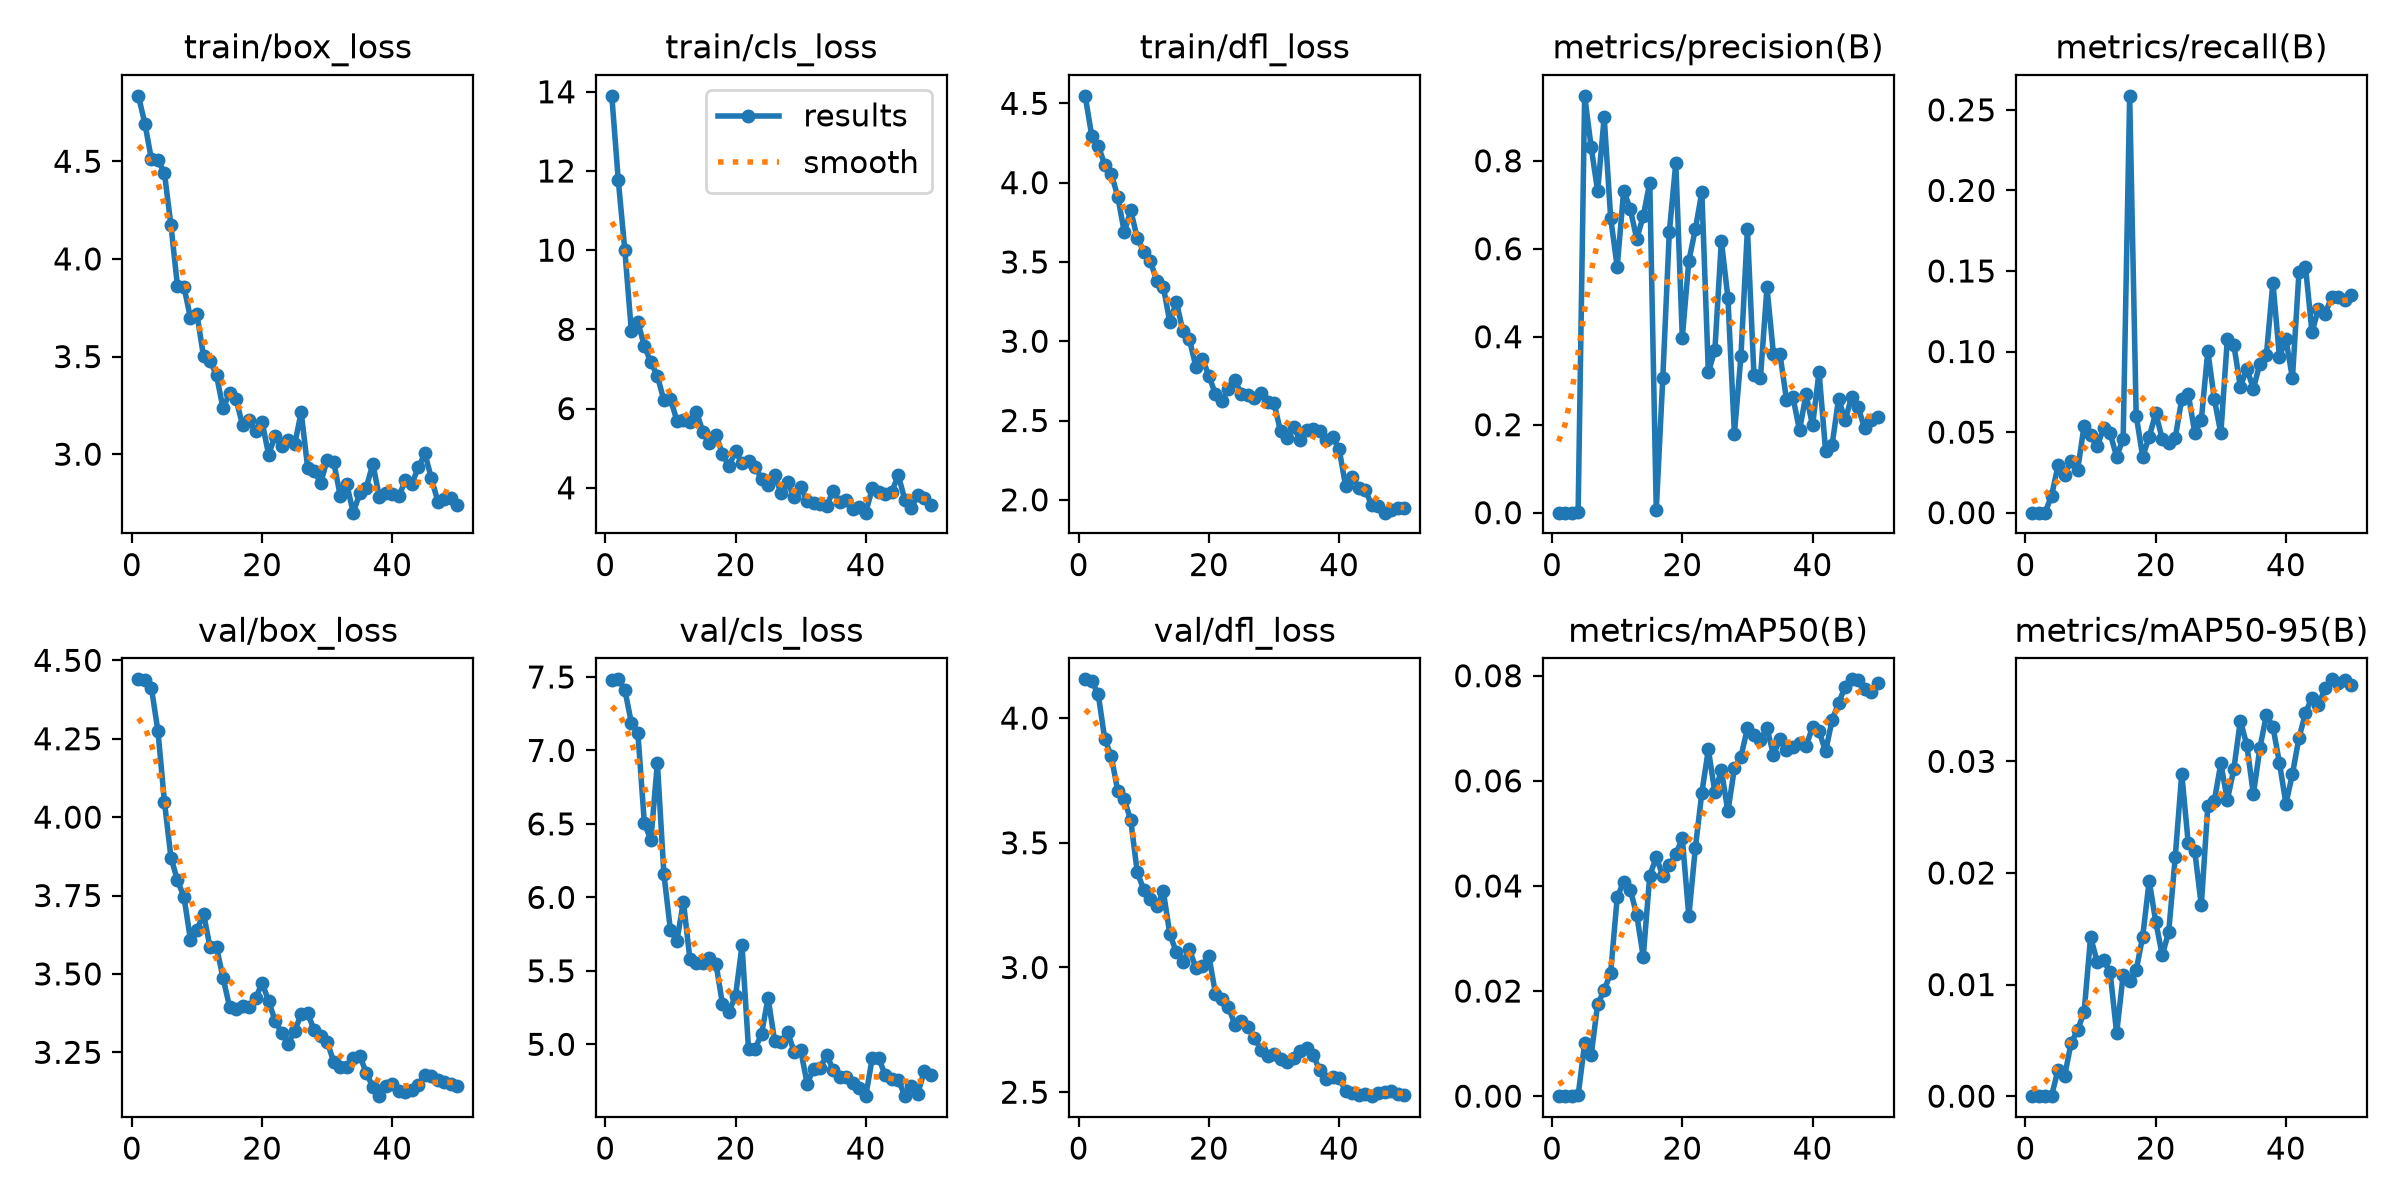

The data file committed next to this chart (first rows):
epoch, time, train/box_loss, train/cls_loss, train/dfl_loss, metrics/precision(B), metrics/recall(B), metrics/mAP50(B), metrics/mAP50-95(B), val/box_loss, val/cls_loss, val/dfl_loss, lr/pg0, lr/pg1, lr/pg2
1, 22.39, 4.835, 13.9, 4.547, 0, 0, 0, 0, 4.439, 7.482, 4.156, 0.000154, 0.000154, 0.000154
2, 34.68, 4.693, 11.76, 4.295, 0, 0, 0, 0, 4.437, 7.484, 4.148, 0.0003065, 0.0003065, 0.0003065
3, 46.73, 4.51, 10, 4.234, 0, 0, 0, 0, 4.411, 7.414, 4.096, 0.0004527, 0.0004527, 0.0004527
4, 58.93, 4.506, 7.96, 4.113, 0.00074, 0.01033, 0.00014, 3e-05, 4.275, 7.188, 3.917, 0.0004477, 0.0004477, 0.0004477
5, 71.29, 4.439, 8.178, 4.057, 0.9477, 0.02941, 0.01002, 0.00235, 4.048, 7.122, 3.847, 0.0004383, 0.0004383, 0.0004383
6, 83.68, 4.172, 7.586, 3.912, 0.8312, 0.02353, 0.00775, 0.00178, 3.871, 6.505, 3.708, 0.0004289, 0.0004289, 0.0004289
7, 95.97, 3.861, 7.167, 3.689, 0.7308, 0.03209, 0.01753, 0.00474, 3.798, 6.39, 3.675, 0.0004195, 0.0004195, 0.0004195
8, 108.3, 3.857, 6.825, 3.824, 0.8997, 0.0262, 0.02013, 0.00593, 3.746, 6.916, 3.59, 0.00041, 0.00041, 0.00041
9, 120.6, 3.697, 6.207, 3.649, 0.6697, 0.05391, 0.0235, 0.00751, 3.608, 6.16, 3.381, 0.0004006, 0.0004006, 0.0004006
10, 132.9, 3.716, 6.251, 3.565, 0.5588, 0.04803, 0.03785, 0.01427, 3.641, 5.778, 3.312, 0.0003912, 0.0003912, 0.0003912
11, 145.2, 3.501, 5.695, 3.505, 0.7323, 0.04118, 0.0408, 0.01206, 3.692, 5.704, 3.274, 0.0003818, 0.0003818, 0.0003818
12, 157.5, 3.479, 5.722, 3.379, 0.6904, 0.05241, 0.03932, 0.01217, 3.585, 5.971, 3.245, 0.0003723, 0.0003723, 0.0003723
13, 170, 3.403, 5.673, 3.344, 0.6226, 0.0492, 0.0345, 0.01109, 3.585, 5.578, 3.305, 0.0003629, 0.0003629, 0.0003629
14, 182.2, 3.234, 5.922, 3.119, 0.674, 0.03476, 0.02651, 0.00564, 3.487, 5.553, 3.133, 0.0003535, 0.0003535, 0.0003535
15, 194.6, 3.314, 5.409, 3.248, 0.7506, 0.04599, 0.04197, 0.01086, 3.395, 5.552, 3.062, 0.0003441, 0.0003441, 0.0003441
16, 207, 3.281, 5.123, 3.066, 0.00567, 0.2587, 0.04545, 0.01036, 3.39, 5.59, 3.022, 0.0003346, 0.0003346, 0.0003346
17, 219.4, 3.148, 5.345, 3.012, 0.3054, 0.0603, 0.04196, 0.01127, 3.399, 5.549, 3.073, 0.0003252, 0.0003252, 0.0003252
18, 231.7, 3.174, 4.846, 2.839, 0.6373, 0.03476, 0.04389, 0.0143, 3.395, 5.272, 2.998, 0.0003158, 0.0003158, 0.0003158
19, 244.1, 3.116, 4.554, 2.891, 0.7953, 0.04706, 0.046, 0.01929, 3.422, 5.223, 3.006, 0.0003064, 0.0003064, 0.0003064
20, 256.3, 3.164, 4.919, 2.781, 0.3981, 0.06163, 0.04906, 0.01565, 3.471, 5.328, 3.046, 0.0002969, 0.0002969, 0.0002969
21, 268.7, 2.998, 4.625, 2.667, 0.5722, 0.04599, 0.03423, 0.01263, 3.413, 5.673, 2.896, 0.0002875, 0.0002875, 0.0002875
22, 281, 3.095, 4.685, 2.623, 0.6442, 0.04332, 0.04721, 0.01472, 3.35, 4.966, 2.872, 0.0002781, 0.0002781, 0.0002781
23, 293.4, 3.041, 4.538, 2.702, 0.729, 0.04652, 0.05774, 0.02145, 3.312, 4.967, 2.842, 0.0002687, 0.0002687, 0.0002687
24, 305.7, 3.075, 4.225, 2.752, 0.3189, 0.07044, 0.06598, 0.0289, 3.278, 5.072, 2.769, 0.0002592, 0.0002592, 0.0002592
25, 318.2, 3.05, 4.082, 2.667, 0.3697, 0.07372, 0.05778, 0.02264, 3.318, 5.316, 2.787, 0.0002498, 0.0002498, 0.0002498
26, 330.1, 3.215, 4.323, 2.659, 0.6178, 0.04953, 0.06202, 0.02195, 3.371, 5.024, 2.76, 0.0002404, 0.0002404, 0.0002404
27, 341.8, 2.93, 3.864, 2.641, 0.4891, 0.05732, 0.05418, 0.01709, 3.374, 5.013, 2.715, 0.000231, 0.000231, 0.000231
28, 354.1, 2.913, 4.136, 2.674, 0.1796, 0.1003, 0.06239, 0.02598, 3.321, 5.082, 2.67, 0.0002215, 0.0002215, 0.0002215
29, 366.3, 2.853, 3.757, 2.619, 0.3553, 0.07057, 0.06452, 0.02645, 3.303, 4.95, 2.644, 0.0002121, 0.0002121, 0.0002121
30, 378.2, 2.972, 4.024, 2.611, 0.6449, 0.0492, 0.07005, 0.02982, 3.283, 4.963, 2.651, 0.0002027, 0.0002027, 0.0002027
31, 390.4, 2.96, 3.667, 2.431, 0.3138, 0.1077, 0.06873, 0.02653, 3.219, 4.733, 2.633, 0.0001933, 0.0001933, 0.0001933
32, 402.3, 2.786, 3.614, 2.387, 0.3065, 0.1041, 0.06779, 0.02932, 3.204, 4.833, 2.62, 0.0001838, 0.0001838, 0.0001838
33, 414.4, 2.845, 3.58, 2.46, 0.512, 0.07829, 0.07001, 0.03364, 3.203, 4.839, 2.635, 0.0001744, 0.0001744, 0.0001744
34, 426.4, 2.701, 3.548, 2.376, 0.3601, 0.08939, 0.06497, 0.03145, 3.23, 4.927, 2.666, 0.000165, 0.000165, 0.000165
35, 438.5, 2.8, 3.924, 2.443, 0.36, 0.07689, 0.06791, 0.02704, 3.238, 4.827, 2.676, 0.0001556, 0.0001556, 0.0001556
36, 450.3, 2.828, 3.637, 2.446, 0.2569, 0.09257, 0.06577, 0.0312, 3.185, 4.778, 2.65, 0.0001461, 0.0001461, 0.0001461
37, 462.6, 2.951, 3.68, 2.437, 0.2619, 0.098, 0.06634, 0.03416, 3.139, 4.777, 2.588, 0.0001367, 0.0001367, 0.0001367
38, 474.5, 2.782, 3.47, 2.38, 0.1872, 0.1427, 0.06712, 0.03309, 3.11, 4.736, 2.553, 0.0001273, 0.0001273, 0.0001273
39, 486.5, 2.8, 3.521, 2.395, 0.2691, 0.0968, 0.06656, 0.02988, 3.142, 4.702, 2.561, 0.0001179, 0.0001179, 0.0001179
40, 498.7, 2.797, 3.372, 2.32, 0.1983, 0.1075, 0.07021, 0.0262, 3.149, 4.647, 2.556, 0.0001084, 0.0001084, 0.0001084
41, 514.4, 2.784, 3.986, 2.085, 0.3199, 0.08351, 0.06948, 0.02887, 3.127, 4.906, 2.504, 9.9008e-05, 9.9008e-05, 9.9008e-05
42, 526.4, 2.867, 3.904, 2.147, 0.1412, 0.1491, 0.0656, 0.0321, 3.123, 4.904, 2.496, 8.95832e-05, 8.95832e-05, 8.95832e-05
43, 538.3, 2.849, 3.84, 2.071, 0.1533, 0.1528, 0.0715, 0.03432, 3.129, 4.792, 2.49, 8.01584e-05, 8.01584e-05, 8.01584e-05
44, 550.2, 2.932, 3.899, 2.063, 0.2594, 0.112, 0.07483, 0.03572, 3.147, 4.767, 2.494, 7.07336e-05, 7.07336e-05, 7.07336e-05
45, 562.1, 3.004, 4.319, 1.967, 0.21, 0.1267, 0.07784, 0.03506, 3.176, 4.757, 2.484, 6.13088e-05, 6.13088e-05, 6.13088e-05
46, 573.8, 2.876, 3.701, 1.964, 0.2628, 0.1232, 0.07931, 0.03654, 3.173, 4.651, 2.497, 5.1884e-05, 5.1884e-05, 5.1884e-05
47, 585.5, 2.756, 3.502, 1.919, 0.2397, 0.1337, 0.07909, 0.03735, 3.16, 4.714, 2.5, 4.24592e-05, 4.24592e-05, 4.24592e-05
48, 597.4, 2.77, 3.807, 1.935, 0.192, 0.134, 0.07751, 0.03699, 3.157, 4.665, 2.504, 3.30344e-05, 3.30344e-05, 3.30344e-05
49, 609.3, 2.777, 3.74, 1.951, 0.2104, 0.1323, 0.07686, 0.03731, 3.15, 4.82, 2.493, 2.36096e-05, 2.36096e-05, 2.36096e-05
50, 621, 2.741, 3.561, 1.947, 0.2178, 0.1353, 0.07869, 0.03681, 3.141, 4.793, 2.49, 1.41848e-05, 1.41848e-05, 1.41848e-05
